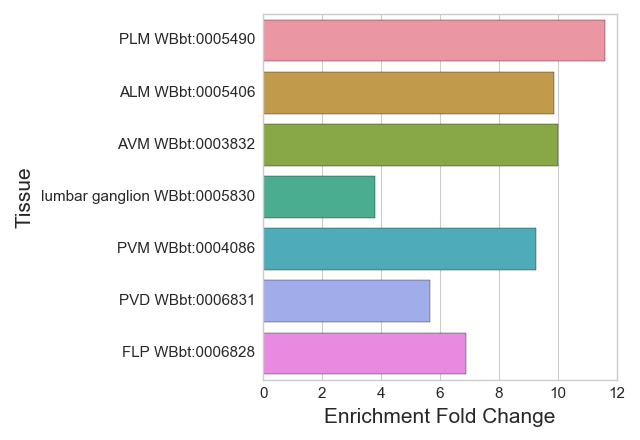

Source data for this figure (header and first rows):
#WBPaper00040420_ALM_PLM_enriched_WBbt_0…
Tissue, Expected, Observed, Enrichment Fold Change, Q value
PLM WBbt:0005490, 1.466, 17.0, 11.6, 1.1767856538207533e-13
ALM WBbt:0005406, 1.519, 15.0, 9.875, 4.480335565024229e-11
AVM WBbt:0003832, 1.201, 12.0, 9.991, 4.829042355466464e-09
lumbar ganglion WBbt:0005830, 5.811, 22.0, 3.786, 8.686742305192559e-08
PVM WBbt:0004086, 0.9714, 9.0, 9.265, 1.0489523785367886e-06
PVD WBbt:0006831, 1.06, 6.0, 5.662, 0.002947
FLP WBbt:0006828, 0.5829, 4.0, 6.863, 0.008647
